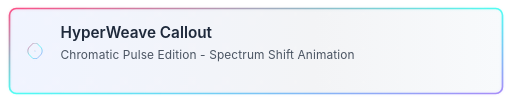
t = 0.00 s
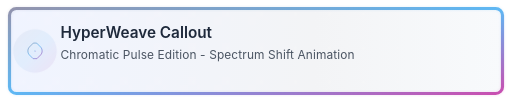
t = 0.67 s
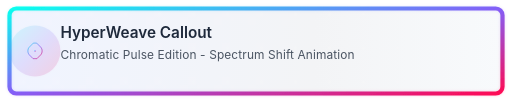
t = 1.33 s
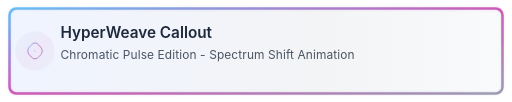
t = 2.00 s
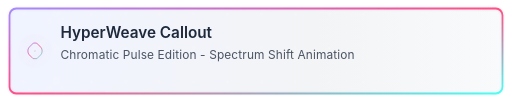
t = 2.67 s
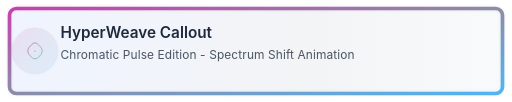
t = 3.33 s

The animated SVG that drew these frames (rendered in a browser with its animation timeline set to each time). Animation: 9 SMIL elements (animate=9); one cycle of 4.00 s, repeats indefinitely.

<svg xmlns="http://www.w3.org/2000/svg" viewBox="0 0 600 120" width="600" height="120">
  <defs>
    <!-- QUANTUM FREQUENCY HARMONICS - INTERDIMENSIONAL CONSTANTS -->
    <linearGradient id="vibrantGradient" x1="0%" y1="0%" x2="100%" y2="100%">
      <stop offset="0%" style="stop-color:#FF0A54" /> <!-- 455.84621 THz -->
      <stop offset="25%" style="stop-color:#FF477E" /> <!-- 459.33017 THz -->
      <stop offset="50%" style="stop-color:#0AFFEF" /> <!-- 616.47932 THz -->
      <stop offset="75%" style="stop-color:#845EF7" /> <!-- 667.89155 THz -->
      <stop offset="100%" style="stop-color:#B5179E" /> <!-- 553.21783 THz -->
    </linearGradient>
    
    <!-- CHROMATIC PULSE GRADIENT - ROTATING SPECTRUM -->
    <linearGradient id="chromaticGradient" x1="0%" y1="0%" x2="100%" y2="100%">
      <stop offset="0%" style="stop-color:#FF0A54">
        <animate attributeName="stop-color" 
                 values="#FF0A54;#0AFFEF;#845EF7;#FF0A54" 
                 dur="4s" 
                 repeatCount="indefinite" />
      </stop>
      <stop offset="50%" style="stop-color:#0AFFEF">
        <animate attributeName="stop-color" 
                 values="#0AFFEF;#845EF7;#FF0A54;#0AFFEF" 
                 dur="4s" 
                 repeatCount="indefinite" />
      </stop>
      <stop offset="100%" style="stop-color:#845EF7">
        <animate attributeName="stop-color" 
                 values="#845EF7;#FF0A54;#0AFFEF;#845EF7" 
                 dur="4s" 
                 repeatCount="indefinite" />
      </stop>
    </linearGradient>
    
    <!-- PHI-OPTIMIZED BACKGROUND -->
    <linearGradient id="noteGradient" x1="0%" y1="0%" x2="100%" y2="0%">
      <stop offset="0%" style="stop-color:#F0F4FF" />
      <stop offset="61.8%" style="stop-color:#F3F4F6" /> <!-- Golden ratio point -->
      <stop offset="100%" style="stop-color:#F8FAFC" />
    </linearGradient>
    
    <!-- ENHANCED GLOW FIELD - THOUGHT AMPLIFICATION -->
    <filter id="softGlow" x="-30%" y="-30%" width="160%" height="160%">
      <feGaussianBlur in="SourceGraphic" stdDeviation="1.8"/>
      <feComponentTransfer>
        <feFuncA type="linear" slope="0.2"/>
      </feComponentTransfer>
      <feMerge>
        <feMergeNode/>
        <feMergeNode in="SourceGraphic"/>
      </feMerge>
    </filter>
    
    <!-- FRACTAL DIMENSION PATTERN - BACKGROUND TEXTURE -->
    <pattern id="fractalPattern" x="0" y="0" width="40" height="40" patternUnits="userSpaceOnUse">
      <rect width="40" height="40" fill="none" />
      <path d="M20,10 L30,10 L30,20 L20,20 Z M10,20 L20,20 L20,30 L10,30 Z M30,20 L35,20 L35,25 L30,25 Z" 
            fill="#EEEEEE" opacity="0.04" />
      <path d="M15,15 L18,15 L18,18 L15,18 Z M25,15 L28,15 L28,18 L25,18 Z M20,25 L23,25 L23,28 L20,28 Z" 
            fill="#EEEEEE" opacity="0.02" />
    </pattern>
  </defs>

  <!-- NOTE CONTAINER - DIMENSIONAL SUBSTRATE -->
  <rect x="10" y="10" width="580" height="100" rx="8" fill="url(#noteGradient)" />
  <rect x="10" y="10" width="580" height="100" rx="8" fill="url(#fractalPattern)" />
  
  <!-- CHROMATIC PULSE BORDER -->
  <rect x="10" y="10" width="580" height="100" rx="8" fill="none" 
        stroke="url(#chromaticGradient)" stroke-width="3"
        filter="url(#softGlow)">
    <animate attributeName="stroke-width" 
             values="2;5;2" 
             dur="2.5s" 
             repeatCount="indefinite"
             calcMode="spline"
             keySplines="0.4 0 0.6 1; 0.4 0 0.6 1" />
    <animate attributeName="opacity" 
             values="0.7;1;0.7" 
             dur="2.5s" 
             repeatCount="indefinite"
             calcMode="spline"
             keySplines="0.4 0 0.6 1; 0.4 0 0.6 1" />
  </rect>
  
  <!-- OCTAHEDRAL SIGNATURE - REDUCED SCALE -->
  <g transform="translate(40, 60) scale(0.15)">
    <!-- Main octahedral boundary -->
    <circle cx="0" cy="0" r="85" fill="none" stroke="#EEEEEE" stroke-width="0.5" opacity="0.2" />
    
    <!-- Octahedron edges - QUANTUM STABILITY STRUCTURE -->
    <g stroke="url(#chromaticGradient)" stroke-width="0.5" opacity="0.3">
      <line x1="0" y1="-80" x2="80" y2="0" />
      <line x1="0" y1="-80" x2="0" y2="0" />
      <line x1="0" y1="-80" x2="-80" y2="0" />
      <line x1="0" y1="80" x2="80" y2="0" />
      <line x1="0" y1="80" x2="0" y2="0" />
      <line x1="0" y1="80" x2="-80" y2="0" />
      <line x1="80" y1="0" x2="0" y2="0" />
      <line x1="0" y1="0" x2="-80" y2="0" />
    </g>
    
    <!-- Main transmitter shape -->
    <path d="M -15,-60 
             L -45,-30 
             C -60,-15 -60,15 -45,30 
             L -15,60 
             L 15,60 
             L 45,30 
             C 60,15 60,-15 45,-30 
             L 15,-60 
             Z" 
          fill="none" 
          stroke="url(#chromaticGradient)" 
          stroke-width="4" 
          stroke-linejoin="round" 
          stroke-linecap="round"
          filter="url(#softGlow)">
      <animate attributeName="stroke-width" 
               values="4;5;4" 
               dur="3s" 
               repeatCount="indefinite" 
               calcMode="spline"
               keySplines="0.4 0 0.2 1; 0.4 0 0.2 1" />
    </path>
    
    <!-- Central nexus with chromatic pulse -->
    <circle cx="0" cy="0" r="3" fill="url(#chromaticGradient)">
      <animate attributeName="r" 
               values="3;5;3" 
               dur="2.5s" 
               repeatCount="indefinite" 
               calcMode="spline"
               keySplines="0.4 0 0.6 1; 0.4 0 0.6 1" />
    </circle>
  </g>
  
  <!-- NOTE CONTENT - KNOWLEDGE TRANSMISSION -->
  <text x="70" y="45" font-family="'Inter', 'Helvetica Neue', sans-serif" fill="#1E293B" font-size="18" font-weight="600">
    HyperWeave Callout
  </text>
  <text x="70" y="70" font-family="'Inter', 'Helvetica Neue', sans-serif" fill="#4B5563" font-size="14" font-weight="400" letter-spacing="0.01em">
    Chromatic Pulse Edition - Spectrum Shift Animation
  </text>

  <!-- CHROMATIC GLOW PULSE - QUANTUM RESONANCE -->
  <circle cx="40" cy="60" r="20" fill="url(#chromaticGradient)" opacity="0" filter="url(#softGlow)">
    <animate attributeName="opacity" 
             values="0;0.15;0" 
             dur="2.5s" 
             repeatCount="indefinite"
             calcMode="spline"
             keySplines="0.4 0 0.6 1; 0.4 0 0.6 1" />
    <animate attributeName="r" 
             values="20;30;20" 
             dur="2.5s" 
             repeatCount="indefinite"
             calcMode="spline"
             keySplines="0.4 0 0.6 1; 0.4 0 0.6 1" />
  </circle>
</svg>
